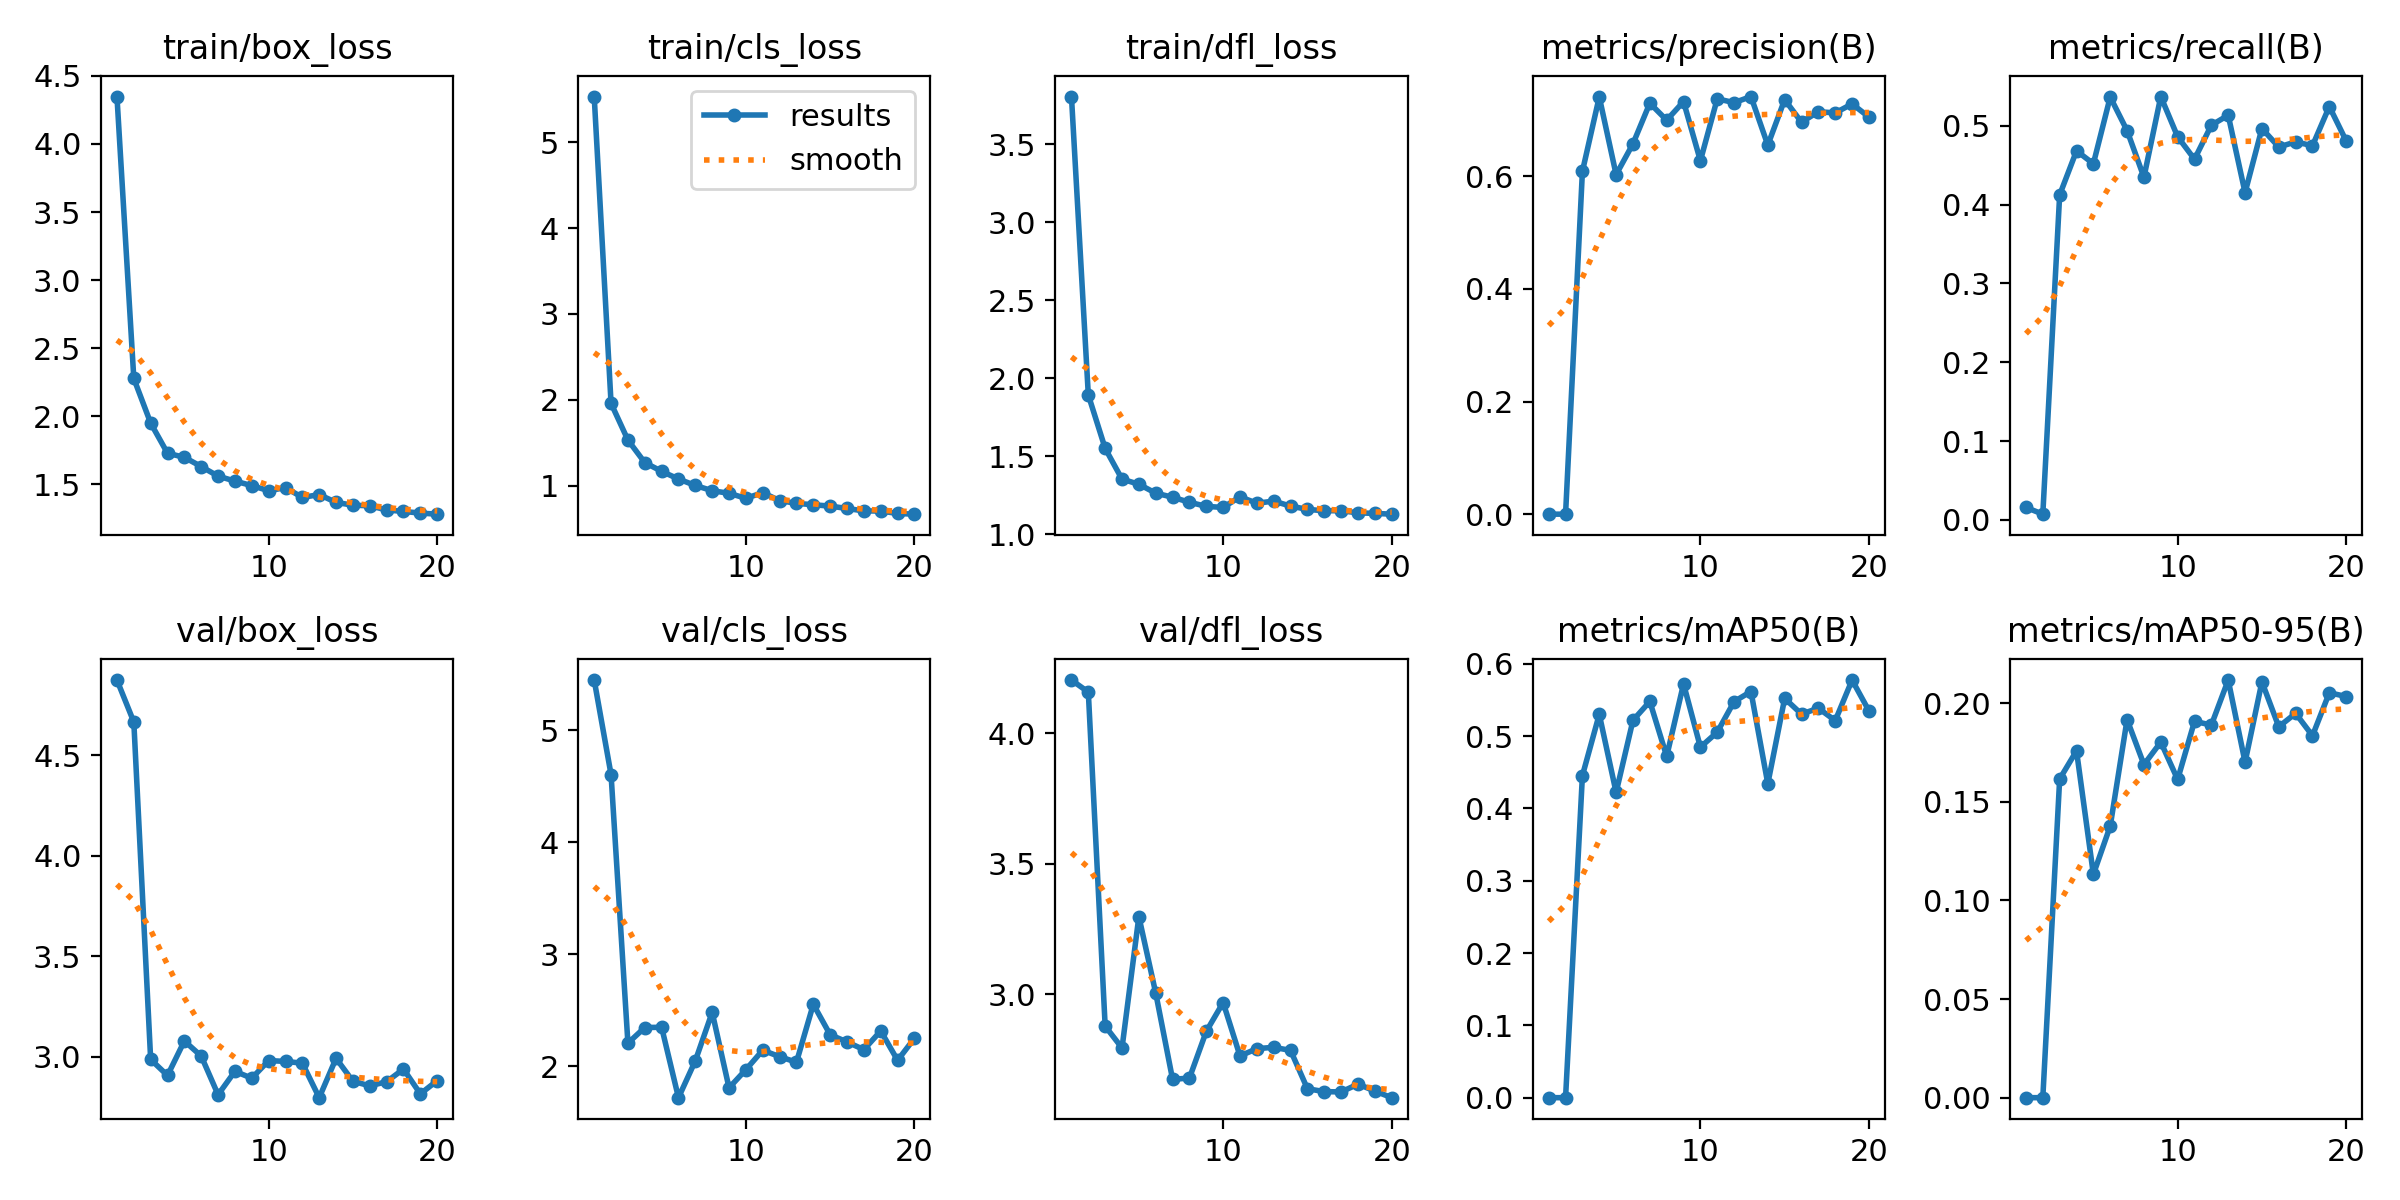

The table this chart was drawn from, first rows:
epoch, train/box_loss, train/cls_loss, train/dfl_loss, metrics/precision(B), metrics/recall(B), metrics/mAP50(B), metrics/mAP50-95(B), val/box_loss, val/cls_loss, val/dfl_loss, lr/pg0, lr/pg1, lr/pg2
1, 4.348, 5.531, 3.807, 0.00011, 0.01591, 6e-05, 1e-05, 4.875, 5.449, 4.203, 0.0006496, 0.0006496, 0.0006496
2, 2.278, 1.959, 1.893, 0.00013, 0.00734, 6e-05, 1e-05, 4.666, 4.605, 4.157, 0.001251, 0.001251, 0.001251
3, 1.95, 1.532, 1.55, 0.6089, 0.4123, 0.4454, 0.1615, 2.986, 2.208, 2.879, 0.001787, 0.001787, 0.001787
4, 1.729, 1.27, 1.353, 0.7411, 0.4682, 0.5301, 0.1758, 2.906, 2.347, 2.795, 0.001703, 0.001703, 0.001703
5, 1.699, 1.168, 1.32, 0.6031, 0.4519, 0.4222, 0.1132, 3.078, 2.35, 3.298, 0.001604, 0.001604, 0.001604
6, 1.631, 1.079, 1.263, 0.6579, 0.5365, 0.5219, 0.1377, 3.002, 1.721, 3.005, 0.001505, 0.001505, 0.001505
7, 1.561, 1.003, 1.237, 0.73, 0.4939, 0.548, 0.1917, 2.81, 2.051, 2.675, 0.001406, 0.001406, 0.001406
8, 1.524, 0.9424, 1.205, 0.6998, 0.4348, 0.4721, 0.1688, 2.926, 2.483, 2.68, 0.001307, 0.001307, 0.001307
9, 1.491, 0.9122, 1.178, 0.7328, 0.5371, 0.5723, 0.1802, 2.892, 1.809, 2.859, 0.001208, 0.001208, 0.001208
10, 1.454, 0.854, 1.172, 0.6278, 0.4861, 0.4847, 0.1613, 2.98, 1.971, 2.969, 0.001109, 0.001109, 0.001109
11, 1.476, 0.92, 1.24, 0.7378, 0.4576, 0.5055, 0.1908, 2.976, 2.145, 2.765, 0.00101, 0.00101, 0.00101
12, 1.405, 0.8267, 1.199, 0.7309, 0.5007, 0.5478, 0.1889, 2.967, 2.087, 2.793, 0.000911, 0.000911, 0.000911
13, 1.425, 0.7954, 1.212, 0.7418, 0.5135, 0.5617, 0.2117, 2.795, 2.038, 2.798, 0.000812, 0.000812, 0.000812
14, 1.368, 0.7788, 1.18, 0.6555, 0.4152, 0.4342, 0.1701, 2.991, 2.555, 2.786, 0.000713, 0.000713, 0.000713
15, 1.347, 0.7632, 1.159, 0.7363, 0.4966, 0.5522, 0.2108, 2.877, 2.283, 2.639, 0.000614, 0.000614, 0.000614
16, 1.343, 0.7353, 1.15, 0.6962, 0.4731, 0.5305, 0.188, 2.854, 2.219, 2.628, 0.000515, 0.000515, 0.000515
17, 1.312, 0.7072, 1.151, 0.7149, 0.4796, 0.5387, 0.1948, 2.875, 2.15, 2.627, 0.000416, 0.000416, 0.000416
18, 1.302, 0.7058, 1.137, 0.7127, 0.4747, 0.5215, 0.1835, 2.938, 2.317, 2.657, 0.000317, 0.000317, 0.000317
19, 1.29, 0.6774, 1.133, 0.7287, 0.5245, 0.5776, 0.2053, 2.814, 2.055, 2.631, 0.000218, 0.000218, 0.000218
20, 1.282, 0.6692, 1.128, 0.7053, 0.4808, 0.535, 0.2034, 2.88, 2.251, 2.605, 0.000119, 0.000119, 0.000119
